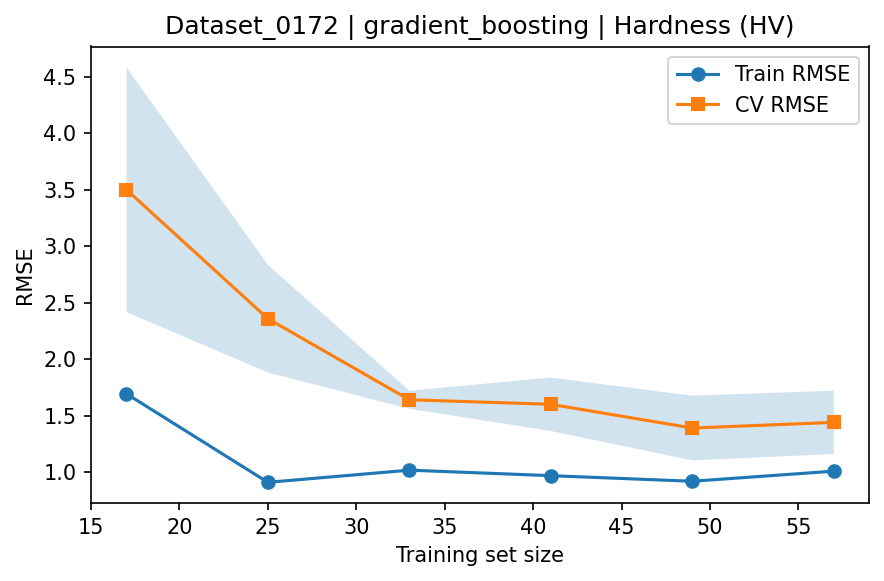

The data file committed next to this chart (first rows):
train_size, train_rmse_mean, train_rmse_std, test_rmse_mean, test_rmse_std
17, 1.693, 0.6272, 3.5, 1.084
25, 0.9084, 0.2613, 2.357, 0.4767
33, 1.016, 0.08459, 1.639, 0.08006
41, 0.9673, 0.155, 1.599, 0.2365
49, 0.9179, 0.1715, 1.389, 0.2865
57, 1.007, 0.2126, 1.439, 0.2809
